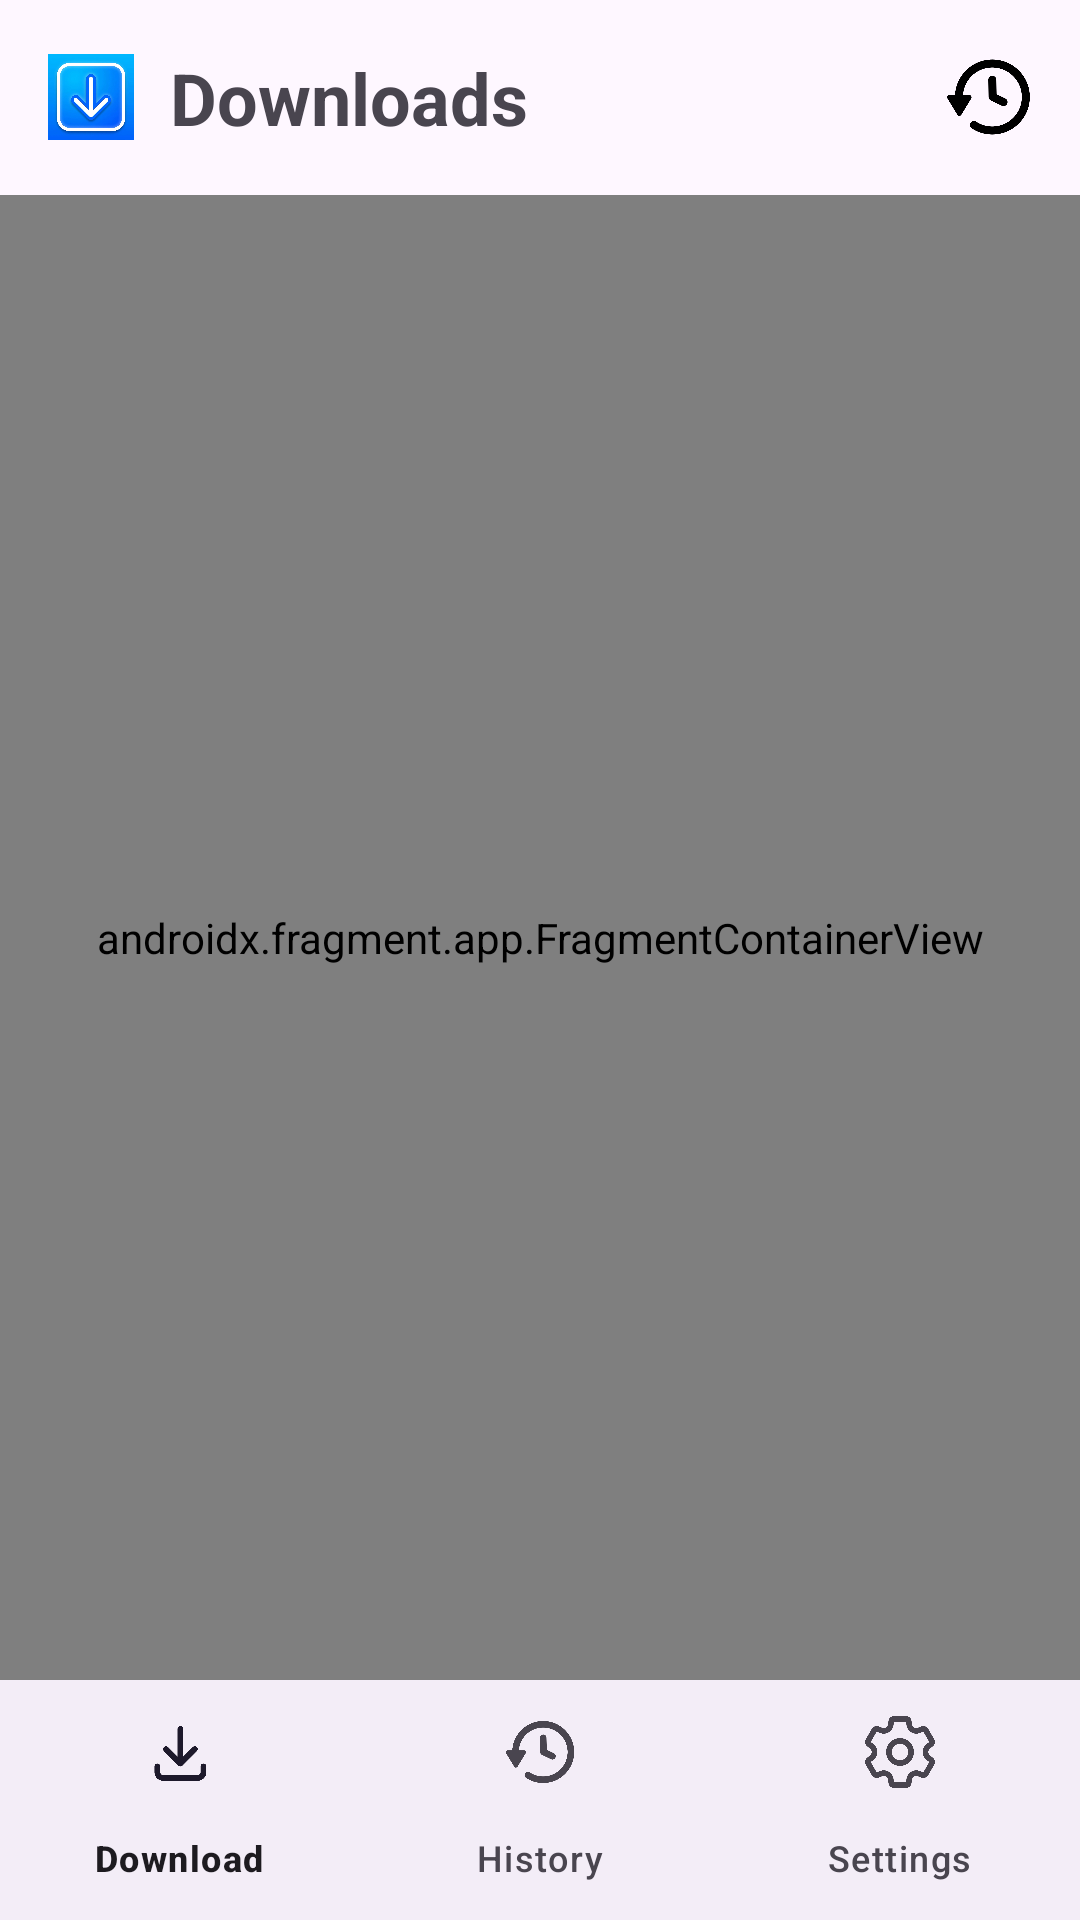

The Android layout XML behind this screen, and the referenced resources:
<!-- AndroidManifest.xml: application theme Theme.DownloadAnything -->
<!-- res/layout/activity_main.xml -->
<?xml version="1.0" encoding="utf-8"?>
<androidx.constraintlayout.widget.ConstraintLayout
    xmlns:android="http://schemas.android.com/apk/res/android"
    xmlns:app="http://schemas.android.com/apk/res-auto"
    android:layout_width="match_parent"
    android:layout_height="match_parent">

    

        <LinearLayout
            android:layout_width="match_parent"
            android:layout_height="65dp"
            android:orientation="horizontal"
            android:gravity="center_vertical"
            android:weightSum="10"
            android:id="@+id/topAppBar"
            android:paddingStart="16dp"
            android:paddingEnd="16dp"
            app:layout_constraintTop_toTopOf="parent"
            >

            
            <ImageView
                android:id="@+id/logoLeft"
                android:layout_width="0dp"
                android:layout_weight="1"
                android:layout_height="40dp"
                android:src="@drawable/download_anything_logo"
                android:contentDescription="Logo" />

            
            <TextView
                android:layout_width="0dp"
                android:layout_height="wrap_content"
                android:text="Downloads"
                android:textSize="24sp"
                android:textStyle="bold"
                android:layout_weight="8"
                android:layout_marginStart="12dp"
                android:layout_marginEnd="12dp"
                android:textColor="?attr/colorOnSurfaceVariant" />

            
            <ImageView
                android:id="@+id/logoRight"
                android:layout_width="0dp"
                android:layout_height="40dp"
                android:src="@drawable/icon_history"
                android:layout_weight="1"
                android:contentDescription="History"
                android:layout_marginStart="16dp" />
        </LinearLayout>

    
    <androidx.fragment.app.FragmentContainerView
        android:id="@+id/nav_host_fragment"
        android:name="androidx.navigation.fragment.NavHostFragment"
        android:layout_width="0dp"
        android:layout_height="0dp"
        app:defaultNavHost="true"
        app:navGraph="@navigation/nav_graph"
        app:layout_constraintTop_toBottomOf="@id/topAppBar"
        app:layout_constraintBottom_toTopOf="@id/bottomNavigation"
        app:layout_constraintStart_toStartOf="parent"
        app:layout_constraintEnd_toEndOf="parent" />

    
    <com.google.android.material.bottomnavigation.BottomNavigationView
        android:id="@+id/bottomNavigation"
        android:layout_width="match_parent"
        android:layout_height="wrap_content"
        app:menu="@menu/bottom_nav_menu"
        app:layout_constraintBottom_toBottomOf="parent"/>

</androidx.constraintlayout.widget.ConstraintLayout>
<!-- resources referenced by this layout -->
<resources>
  <!-- drawable download_anything_logo: webp bitmap (drawable, 21624 bytes) -->
  <!-- drawable icon_history: webp bitmap (drawable, 7410 bytes) -->
  <style name="Theme.DownloadAnything" parent="Base.Theme.DownloadAnything" />
  <style name="Base.Theme.DownloadAnything" parent="Theme.Material3.DayNight.NoActionBar">
          
          
      </style>
</resources>
